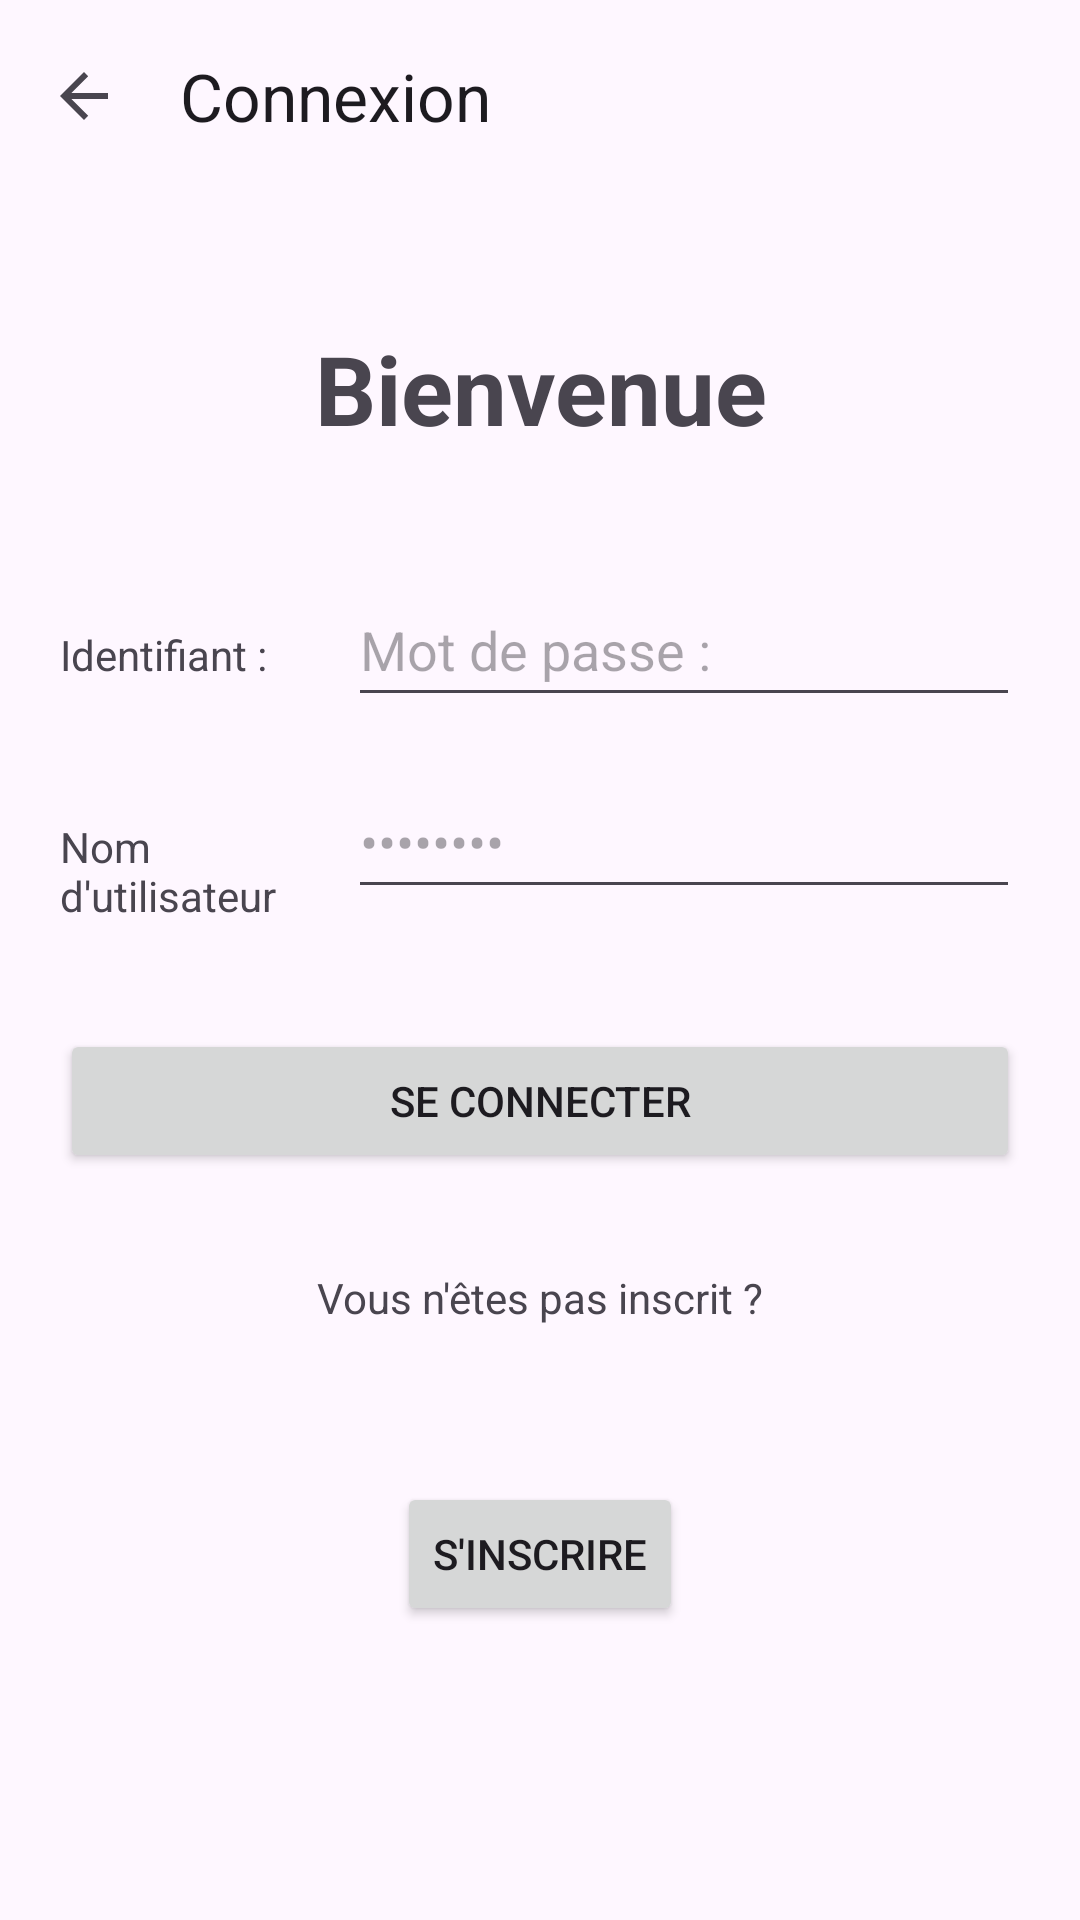

Write the Android layout XML for this screen, with the resource values it uses.
<!-- AndroidManifest.xml: application theme Theme.ICM_calculator -->
<!-- res/layout/activity_connexion_utilisateur.xml -->
<?xml version="1.0" encoding="utf-8"?>
<androidx.constraintlayout.widget.ConstraintLayout xmlns:android="http://schemas.android.com/apk/res/android"
    xmlns:app="http://schemas.android.com/apk/res-auto"
    xmlns:tools="http://schemas.android.com/tools"
    android:id="@+id/main"
    android:layout_width="match_parent"
    android:layout_height="match_parent">

    <com.google.android.material.appbar.AppBarLayout
        android:id="@+id/appBarLayout"
        android:layout_width="match_parent"
        android:layout_height="wrap_content"
        app:layout_constraintTop_toTopOf="parent">

        <androidx.appcompat.widget.Toolbar
            android:id="@+id/my_toolbar"
            android:layout_width="match_parent"
            android:layout_height="?attr/actionBarSize"
            app:navigationIcon="?attr/homeAsUpIndicator"
            app:navigationIconTint="@color/black"
            app:title="@string/toolbar_login" />
    </com.google.android.material.appbar.AppBarLayout>

    <ScrollView
        android:layout_width="match_parent"
        android:layout_height="0dp"
        android:fillViewport="true"
        app:layout_constraintBottom_toBottomOf="parent"
        app:layout_constraintTop_toBottomOf="@+id/appBarLayout">

        <androidx.constraintlayout.widget.ConstraintLayout
            android:id="@+id/main_login"
            android:layout_width="match_parent"
            android:layout_height="wrap_content"
            android:padding="20dp">

            <TextView
                android:id="@+id/login_title"
                android:layout_width="wrap_content"
                android:layout_height="wrap_content"
                android:layout_marginTop="24dp"
                android:text="@string/login_title"
                android:textSize="32sp"
                android:textStyle="bold"
                app:layout_constraintEnd_toEndOf="parent"
                app:layout_constraintHorizontal_bias="0.502"
                app:layout_constraintStart_toStartOf="parent"
                app:layout_constraintTop_toTopOf="parent" />

            <androidx.constraintlayout.widget.Guideline
                android:id="@+id/guideline_vertical_25"
                android:layout_width="wrap_content"
                android:layout_height="wrap_content"
                android:orientation="vertical"
                app:layout_constraintGuide_end="236dp" />

            <TextView
                android:id="@+id/login_label"
                android:layout_width="135dp"
                android:layout_height="24dp"
                android:text="@string/label_identifiant"
                android:textSize="14sp"
                app:layout_constraintBaseline_toBaselineOf="@+id/login_edit"
                app:layout_constraintEnd_toStartOf="@+id/guideline_vertical_25"
                app:layout_constraintHorizontal_bias="0.0"
                app:layout_constraintStart_toStartOf="parent" />

            <EditText
                android:id="@+id/login_edit"
                android:layout_width="0dp"
                android:layout_height="wrap_content"
                android:layout_marginStart="12dp"
                android:layout_marginTop="40dp"
                android:hint="@string/label_password"
                android:inputType="textPersonName"
                android:minHeight="48dp"
                app:layout_constraintEnd_toEndOf="parent"
                app:layout_constraintStart_toEndOf="@+id/guideline_vertical_25"
                app:layout_constraintTop_toBottomOf="@+id/login_title" />

            <TextView
                android:id="@+id/password_label"
                android:layout_width="0dp"
                android:layout_height="wrap_content"
                android:text="@string/hint_username"
                android:textSize="14sp"
                app:layout_constraintBaseline_toBaselineOf="@+id/password_edit"
                app:layout_constraintEnd_toStartOf="@+id/guideline_vertical_25"
                app:layout_constraintStart_toStartOf="parent" />

            <EditText
                android:id="@+id/password_edit"
                android:layout_width="0dp"
                android:layout_height="wrap_content"
                android:layout_marginStart="12dp"
                android:layout_marginTop="16dp"
                android:hint="@string/hint_password"
                android:inputType="textPassword"
                android:minHeight="48dp"
                app:layout_constraintEnd_toEndOf="parent"
                app:layout_constraintStart_toEndOf="@+id/guideline_vertical_25"
                app:layout_constraintTop_toBottomOf="@+id/login_edit" />

            <Button
                android:id="@+id/login_button"
                android:layout_width="0dp"
                android:layout_height="wrap_content"
                android:layout_marginTop="40dp"
                android:text="@string/btn_login"
                app:layout_constraintEnd_toEndOf="parent"
                app:layout_constraintStart_toStartOf="parent"
                app:layout_constraintTop_toBottomOf="@+id/password_edit" />

            <TextView
                android:id="@+id/register_label"
                android:layout_width="wrap_content"
                android:layout_height="wrap_content"
                android:layout_marginTop="32dp"
                android:text="@string/label_no_account"
                app:layout_constraintEnd_toEndOf="parent"
                app:layout_constraintStart_toStartOf="parent"
                app:layout_constraintTop_toBottomOf="@+id/login_button" />

            <Button
                android:id="@+id/login_button2"
                android:layout_width="wrap_content"
                android:layout_height="wrap_content"
                android:layout_marginTop="52dp"
                android:text="@string/btn_register"
                app:layout_constraintEnd_toEndOf="parent"
                app:layout_constraintStart_toStartOf="parent"
                app:layout_constraintTop_toBottomOf="@+id/register_label" />

        </androidx.constraintlayout.widget.ConstraintLayout>
    </ScrollView>
</androidx.constraintlayout.widget.ConstraintLayout>
<!-- resources referenced by this layout -->
<resources>
  <color name="black">#000000</color>
  <string name="btn_login">Se connecter</string>
  <string name="btn_register">S\'inscrire</string>
  <string name="hint_password">••••••••</string>
  <string name="hint_username">Nom d\'utilisateur</string>
  <string name="label_identifiant">Identifiant :</string>
  <string name="label_no_account">Vous n\'êtes pas inscrit ?</string>
  <string name="label_password">Mot de passe :</string>
  <string name="login_title">Bienvenue</string>
  <string name="toolbar_login">Connexion</string>
  <style name="Theme.ICM_calculator" parent="Base.Theme.ICM_calculator" />
  <style name="Base.Theme.ICM_calculator" parent="Theme.Material3.DayNight.NoActionBar">
          <item name="colorPrimary">@color/white</item>
  
          <item name="colorOnPrimary">@color/black</item>
      </style>
  <color name="white">#FFFFFF</color>
</resources>
